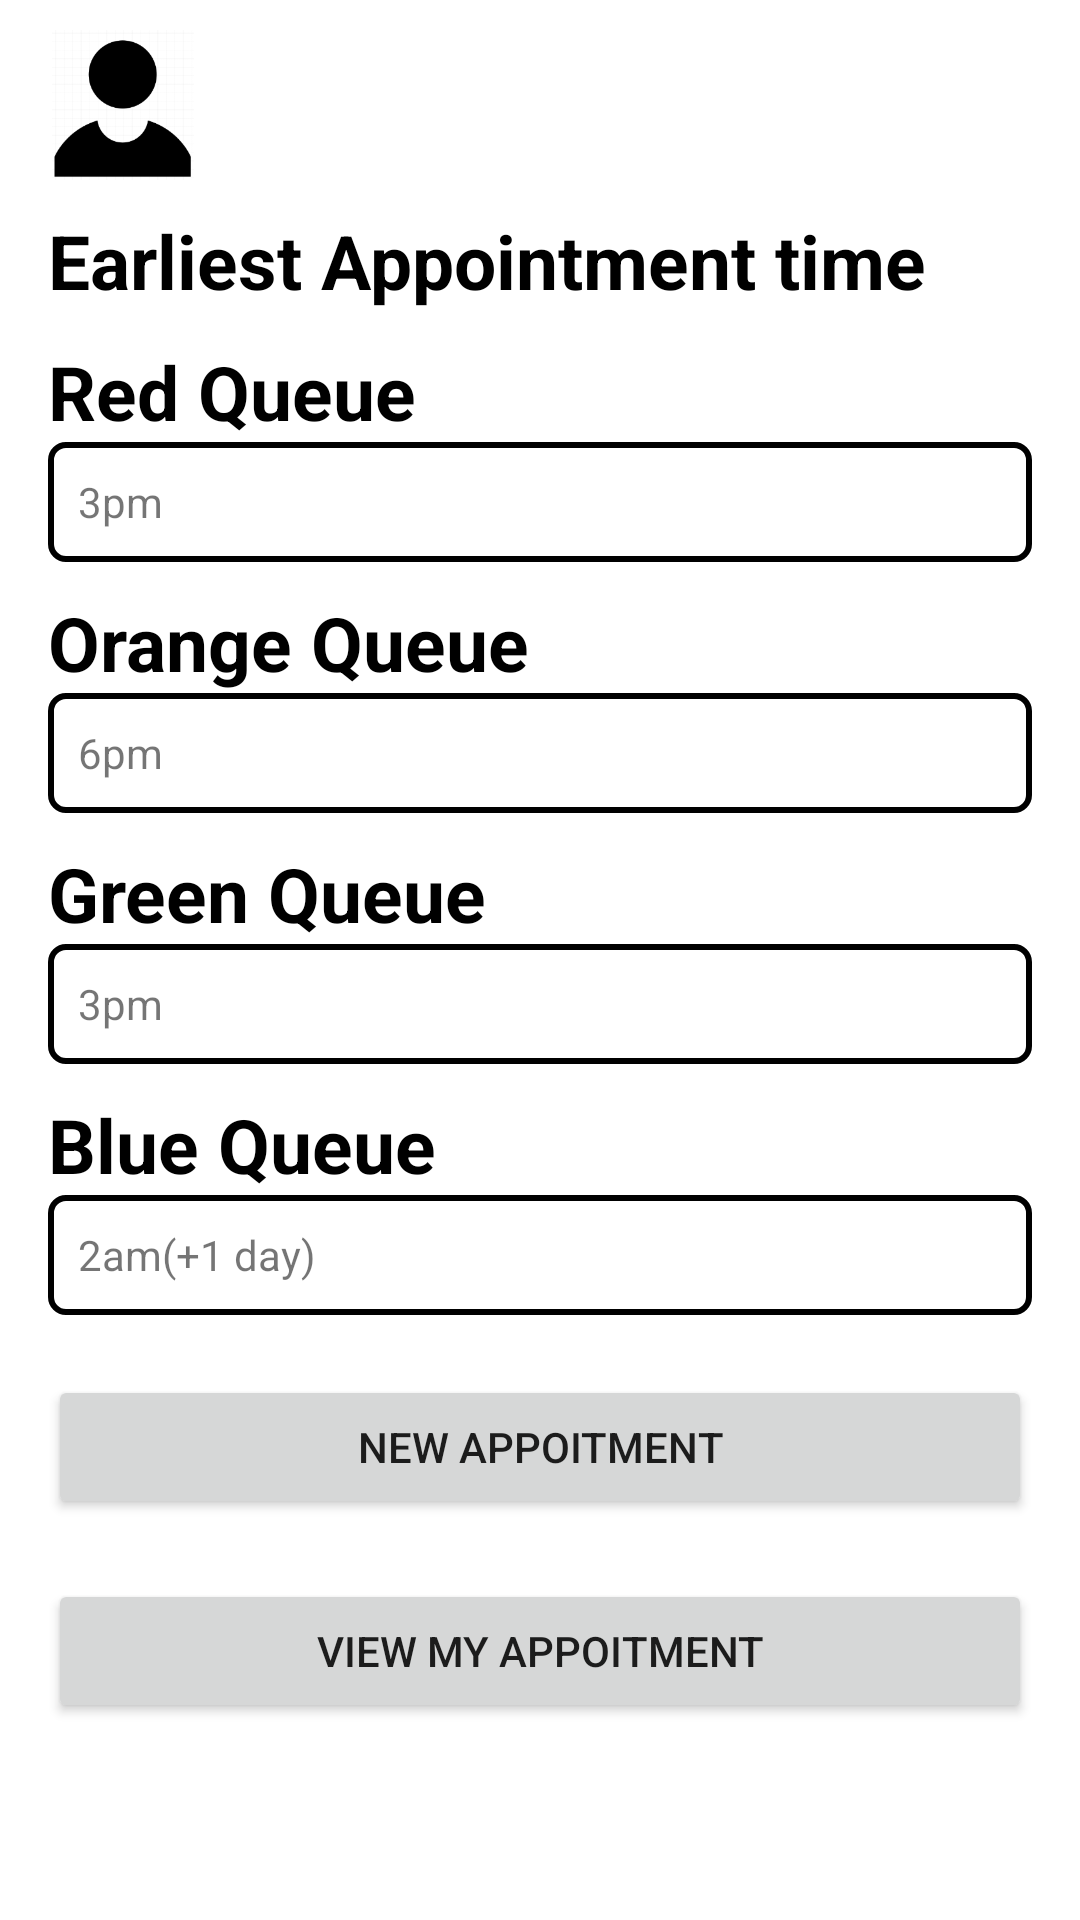

Write the Android layout XML for this screen, with the resource values it uses.
<!-- AndroidManifest.xml: application theme Theme.Ugrad_4_HeathCareApp -->
<!-- res/layout/activity_home.xml -->
<?xml version="1.0" encoding="utf-8"?>
<LinearLayout xmlns:android="http://schemas.android.com/apk/res/android"
    android:layout_width="match_parent"
    android:layout_height="match_parent"
    android:orientation="vertical"
    >

    <ImageView
        android:id="@+id/iv_info"
        android:layout_marginTop="10dp"
        android:layout_marginStart="16dp"
        android:layout_marginEnd="16dp"
        android:layout_width="50dp"
        android:layout_height="50dp"
        android:src="@drawable/profile_icon"/>

    <TextView
        android:layout_marginTop="10dp"
        android:layout_marginStart="16dp"
        android:layout_marginEnd="16dp"
        android:id="@+id/tvYourNotes"
        android:layout_width="wrap_content"
        android:layout_height="wrap_content"
        android:text="Earliest Appointment time "
        android:textColor="@color/black"
        android:textSize="25sp"
        android:textStyle="bold"
        />

    <TextView
        android:layout_marginStart="16dp"
        android:layout_marginEnd="16dp"
        android:layout_marginTop="10dp"
        android:id="@+id/tvAppointmentTitle"
        android:layout_width="wrap_content"
        android:layout_height="wrap_content"
        android:text="Red Queue"
        android:textColor="@color/black"
        android:textSize="25sp"
        android:textStyle="bold"
      />

    <TextView
        android:layout_marginStart="16dp"
        android:layout_marginEnd="16dp"
        android:gravity="center_vertical"
        android:paddingStart="10dp"
        android:id="@+id/etAppointmentTitle"
        android:layout_width="match_parent"
        android:layout_height="40dp"
        android:background="@drawable/ic_input_border"
        android:text="3pm"
       />
    <TextView
        android:layout_marginStart="16dp"
        android:layout_marginEnd="16dp"
        android:layout_marginTop="10dp"
        android:layout_width="wrap_content"
        android:layout_height="wrap_content"
        android:text="Orange Queue"
        android:textColor="@color/black"
        android:textSize="25sp"
        android:textStyle="bold"
        />

    <TextView
        android:layout_marginStart="16dp"
        android:layout_marginEnd="16dp"
        android:gravity="center_vertical"
        android:paddingStart="10dp"
        android:layout_width="match_parent"
        android:layout_height="40dp"
        android:background="@drawable/ic_input_border"
        android:text="6pm"
        />
    <TextView
        android:layout_marginStart="16dp"
        android:layout_marginEnd="16dp"
        android:layout_marginTop="10dp"
        android:layout_width="wrap_content"
        android:layout_height="wrap_content"
        android:text="Green Queue"
        android:textColor="@color/black"
        android:textSize="25sp"
        android:textStyle="bold"
        />

    <TextView
        android:layout_marginStart="16dp"
        android:layout_marginEnd="16dp"
        android:gravity="center_vertical"
        android:paddingStart="10dp"
        android:layout_width="match_parent"
        android:layout_height="40dp"
        android:background="@drawable/ic_input_border"
        android:text="3pm"
        />
    <TextView
        android:layout_marginStart="16dp"
        android:layout_marginEnd="16dp"
        android:layout_marginTop="10dp"
        android:layout_width="wrap_content"
        android:layout_height="wrap_content"
        android:text="Blue Queue"
        android:textColor="@color/black"
        android:textSize="25sp"
        android:textStyle="bold"
        />

    <TextView
        android:layout_marginStart="16dp"
        android:layout_marginEnd="16dp"
        android:gravity="center_vertical"
        android:paddingStart="10dp"
        android:layout_width="match_parent"
        android:layout_height="40dp"
        android:background="@drawable/ic_input_border"
        android:text="2am(+1 day)"
        />
    <Button
        android:id="@+id/bt_add"
        android:layout_marginStart="16dp"
        android:layout_marginEnd="16dp"
        android:layout_marginTop="20dp"
        android:layout_width="match_parent"
        android:layout_height="wrap_content"
        android:text="New Appoitment"/>
    <Button
        android:id="@+id/bt_list"
        android:layout_marginStart="16dp"
        android:layout_marginEnd="16dp"
        android:layout_marginTop="20dp"
        android:layout_width="match_parent"
        android:layout_height="wrap_content"
        android:text="View My Appoitment"/>
</LinearLayout>
<!-- resources referenced by this layout -->
<resources>
  <color name="black">#FF000000</color>
  <!-- drawable ic_input_border (drawable) -->
  <?xml version="1.0" encoding="utf-8"?>
  <shape xmlns:android="http://schemas.android.com/apk/res/android"
      android:shape="rectangle">
  
      <stroke
          android:width="2dp"
          android:color="@color/black" />
  
      <corners android:radius="5dp" />
  
  </shape>
  <!-- drawable profile_icon: png bitmap (drawable, 7179 bytes) -->
  <style name="Theme.Ugrad_4_HeathCareApp" parent="Theme.MaterialComponents.DayNight.DarkActionBar">
          
          <item name="colorPrimary">@color/purple_500</item>
          <item name="colorPrimaryVariant">@color/purple_700</item>
          <item name="colorOnPrimary">@color/white</item>
          
          <item name="colorSecondary">@color/teal_200</item>
          <item name="colorSecondaryVariant">@color/teal_700</item>
          <item name="colorOnSecondary">@color/black</item>
          
          <item name="android:statusBarColor" tools:targetApi="l">?attr/colorPrimaryVariant</item>
          
      </style>
  <color name="purple_500">#FF6200EE</color>
  <color name="purple_700">#FF3700B3</color>
  <color name="white">#FFFFFFFF</color>
  <color name="teal_200">#FF03DAC5</color>
  <color name="teal_700">#FF018786</color>
</resources>
